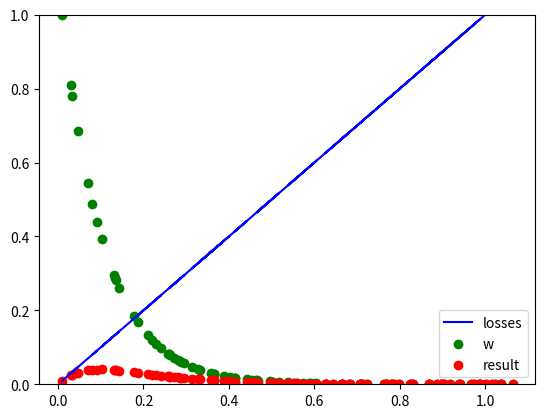

The matplotlib source for this figure:
import numpy as np
import matplotlib.pyplot as plt

def calcLosses(x, meas):
    depths_w = np.exp( -(x - np.min(x))/0.1 )
    # depths_w = depths_w / np.sum(depths_w)
    losses = np.abs(x - meas)
    depth_losses = depths_w * losses

    return losses, depths_w, depth_losses

def plotLosses(ax, x, losses, depths_w, depth_losses):
    ax.plot(x, losses, label="losses", color="blue")
    ax.scatter(x, depths_w, label="w", color="green")
    ax.scatter(x, depth_losses, label="result", color="red")
    ax.legend()

def main():
    num_points = 100
    fig, axis = plt.subplots(1, 1)
    meas = 0

    x = np.linspace(0, 1, num_points) + np.random.rand(num_points)/10
    losses, depths_w, depth_losses = calcLosses(x, meas)
    print(f"1, sum of depth losses: {np.sum(depth_losses)}")

    ax = axis
    plotLosses(ax=axis, x=x, losses=losses, depths_w=depths_w, depth_losses=depth_losses)
    ax.set_ylim([0, 1])


    plt.show()


if __name__ == "__main__":
    main()